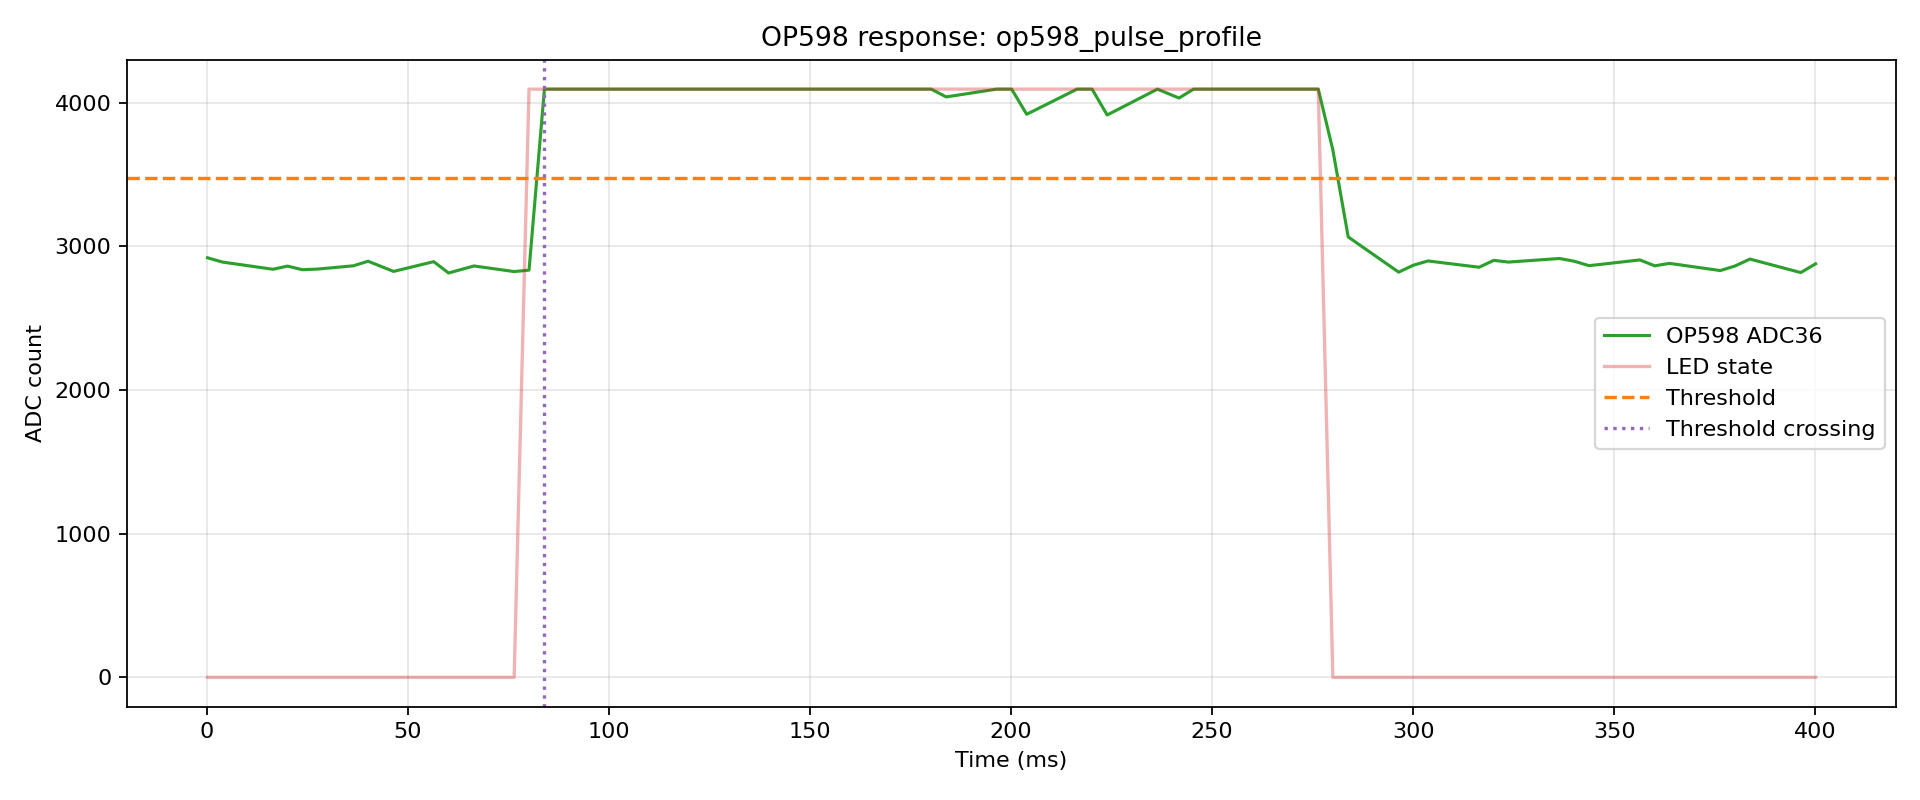

The data file committed next to this chart (first rows):
index, t_us, t_ms, adc, led, phase, pulse_index
0, 115, 0.115, 2921, 0, pre, -1
1, 3882, 3.882, 2891, 0, pre, -1
2, 16400, 16.4, 2841, 0, pre, -1
3, 20042, 20.04, 2863, 0, pre, -1
4, 23695, 23.7, 2838, 0, pre, -1
5, 27350, 27.35, 2842, 0, pre, -1
6, 36401, 36.4, 2865, 0, pre, -1
7, 40062, 40.06, 2897, 0, pre, -1
8, 46401, 46.4, 2826, 0, pre, -1
9, 56397, 56.4, 2894, 0, pre, -1
10, 60085, 60.09, 2815, 0, pre, -1
11, 66396, 66.4, 2864, 0, pre, -1
12, 76400, 76.4, 2825, 0, pre, -1
13, 80101, 80.1, 2835, 1, pulse, 0
14, 83928, 83.93, 4095, 1, pulse, 0
15, 96401, 96.4, 4095, 1, pulse, 0
16, 100096, 100.1, 4095, 1, pulse, 0
17, 103780, 103.8, 4095, 1, pulse, 0
18, 116400, 116.4, 4095, 1, pulse, 0
19, 120098, 120.1, 4095, 1, pulse, 0
20, 123799, 123.8, 4095, 1, pulse, 0
21, 136396, 136.4, 4095, 1, pulse, 0
22, 140112, 140.1, 4095, 1, pulse, 0
23, 143815, 143.8, 4095, 1, pulse, 0
24, 156400, 156.4, 4095, 1, pulse, 0
25, 160117, 160.1, 4095, 1, pulse, 0
26, 163842, 163.8, 4095, 1, pulse, 0
27, 176396, 176.4, 4095, 1, pulse, 0
28, 180131, 180.1, 4095, 1, pulse, 0
29, 183853, 183.9, 4041, 1, pulse, 0
30, 196400, 196.4, 4095, 1, pulse, 0
31, 200141, 200.1, 4095, 1, pulse, 0
32, 203881, 203.9, 3920, 1, pulse, 0
33, 216396, 216.4, 4095, 1, pulse, 0
34, 220150, 220.2, 4095, 1, pulse, 0
35, 223893, 223.9, 3915, 1, pulse, 0
36, 236400, 236.4, 4095, 1, pulse, 0
37, 241772, 241.8, 4033, 1, pulse, 0
38, 245392, 245.4, 4095, 1, pulse, 0
39, 256396, 256.4, 4095, 1, pulse, 0
40, 260023, 260, 4095, 1, pulse, 0
41, 263645, 263.6, 4095, 1, pulse, 0
42, 276401, 276.4, 4095, 1, pulse, 0
43, 280036, 280, 3671, 0, post, 0
44, 283850, 283.9, 3066, 0, post, 0
45, 296392, 296.4, 2821, 0, post, 0
46, 300044, 300, 2869, 0, post, 0
47, 303690, 303.7, 2899, 0, post, 0
48, 316400, 316.4, 2855, 0, post, 0
49, 320058, 320.1, 2903, 0, post, 0
50, 323725, 323.7, 2891, 0, post, 0
51, 336392, 336.4, 2916, 0, post, 0
52, 340072, 340.1, 2897, 0, post, 0
53, 343732, 343.7, 2866, 0, post, 0
54, 356400, 356.4, 2906, 0, post, 0
55, 360078, 360.1, 2865, 0, post, 0
56, 363765, 363.8, 2882, 0, post, 0
57, 376392, 376.4, 2832, 0, post, 0
58, 380089, 380.1, 2864, 0, post, 0
59, 383770, 383.8, 2912, 0, post, 0
... 2 more rows
